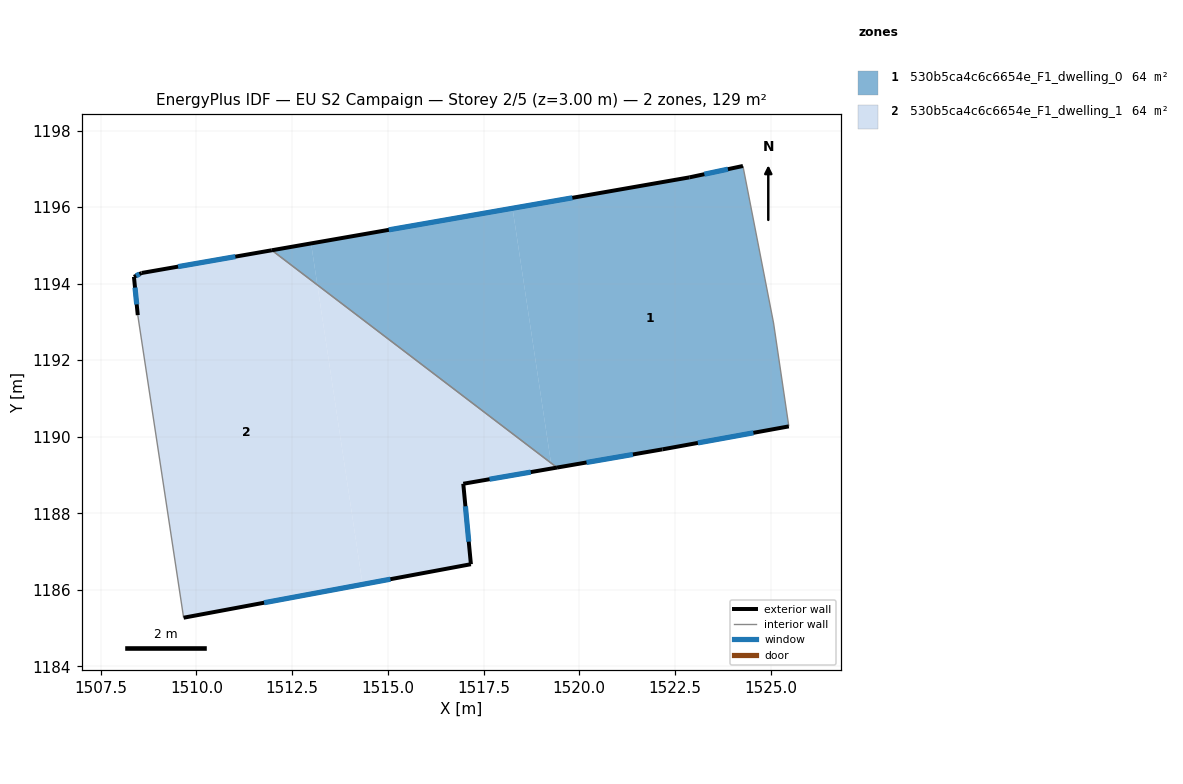
=== STOREY PLAN SPEC (per zone: floor XY polygon, exterior-wall plan segments, windows/doors) ===
zone 1: 530b5ca4c6c6654e_F1_dwelling_0  (64.4 m²)
  floor: (1524.28, 1197.07) (1525.08, 1192.97) (1525.48, 1190.27) (1522.18, 1189.67) (1519.42, 1189.19) (1519.26, 1189.31) (1518.26, 1195.97) (1522.88, 1196.78)
  floor: (1512.99, 1195.05) (1513.16, 1193.97) (1511.97, 1194.87)
  floor: (1518.26, 1195.97) (1519.26, 1189.31) (1513.16, 1193.97) (1512.99, 1195.05)
  exterior wall: (1522.18, 1189.67) – (1525.48, 1190.27)  [3.4 m]
    window: (1523.10, 1189.84) – (1524.55, 1190.10)  [1.9 m²]
  exterior wall: (1519.42, 1189.19) – (1522.18, 1189.67)  [2.8 m]
    window: (1520.19, 1189.33) – (1521.40, 1189.54)  [1.6 m²]
  exterior wall: (1522.88, 1196.78) – (1511.97, 1194.87)  [11.1 m]
    window: (1519.82, 1196.24) – (1515.03, 1195.41)  [6.4 m²]
  exterior wall: (1524.28, 1197.07) – (1522.88, 1196.78)  [1.4 m]
    window: (1523.89, 1196.99) – (1523.27, 1196.86)  [0.8 m²]
  interior walls: 3
zone 2: 530b5ca4c6c6654e_F1_dwelling_1  (64.4 m²)
  floor: (1513.16, 1193.97) (1514.34, 1186.14) (1509.66, 1185.27) (1508.47, 1193.18) (1508.37, 1194.18) (1508.57, 1194.28) (1511.97, 1194.87)
  floor: (1519.26, 1189.31) (1519.29, 1189.17) (1516.97, 1188.77) (1517.17, 1186.67) (1514.34, 1186.14) (1513.16, 1193.97)
  floor: (1519.42, 1189.19) (1516.97, 1188.77) (1519.29, 1189.17) (1519.26, 1189.31)
  exterior wall: (1517.17, 1186.67) – (1516.97, 1188.77)  [2.1 m]
    window: (1517.11, 1187.26) – (1517.03, 1188.18)  [1.2 m²]
  exterior wall: (1509.66, 1185.27) – (1517.17, 1186.67)  [7.6 m]
    window: (1511.77, 1185.66) – (1515.07, 1186.28)  [4.4 m²]
  exterior wall: (1508.37, 1194.18) – (1508.47, 1193.18)  [1.0 m]
    window: (1508.39, 1193.90) – (1508.44, 1193.46)  [0.6 m²]
  exterior wall: (1508.57, 1194.28) – (1508.37, 1194.18)  [0.2 m]
    window: (1508.51, 1194.25) – (1508.42, 1194.21)  [0.1 m²]
  exterior wall: (1511.97, 1194.87) – (1508.57, 1194.28)  [3.5 m]
    window: (1511.02, 1194.71) – (1509.52, 1194.44)  [2.0 m²]
  exterior wall: (1516.97, 1188.77) – (1519.42, 1189.19)  [2.5 m]
    window: (1517.66, 1188.89) – (1518.73, 1189.08)  [1.4 m²]
  interior walls: 2

=== DERIVED (storey summary) ===
Building: EU S2 Campaign
Storey: 2 of 5  (floor level z = 3.00 m)
Storey gross floor area: 128.8 m²
Zones on this storey: 2
  - 530b5ca4c6c6654e_F1_dwelling_0: floor 64.4 m²; exterior wall 18.7 m (56.0 m²); 4 window(s) 10.8 m²; WWR 19.3%
  - 530b5ca4c6c6654e_F1_dwelling_1: floor 64.4 m²; exterior wall 16.9 m (50.7 m²); 6 window(s) 9.8 m²; WWR 19.3%
Zone adjacency (shared interzone walls):
  - 530b5ca4c6c6654e_F1_dwelling_0 ↔ 530b5ca4c6c6654e_F1_dwelling_1